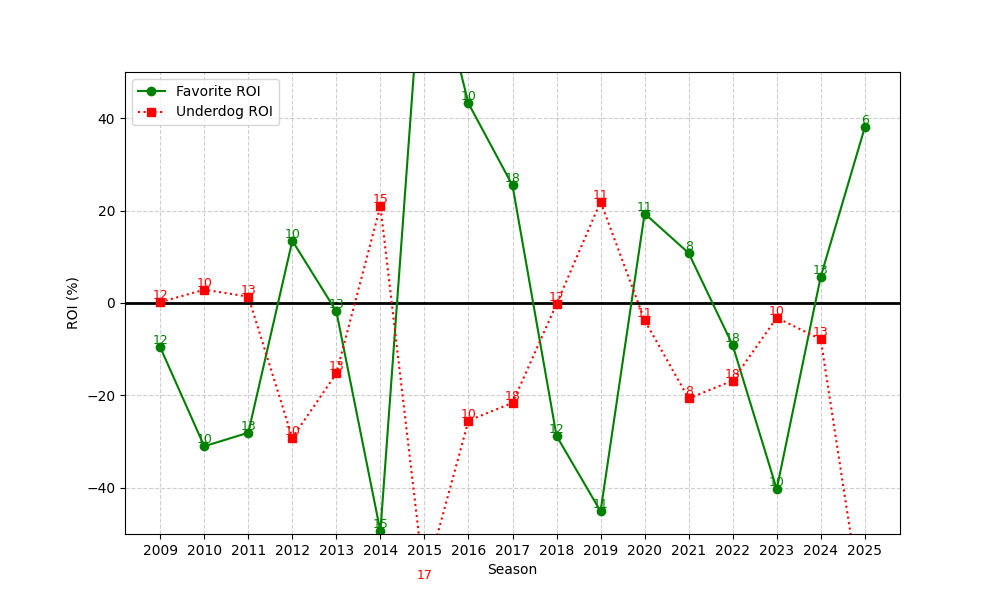

Data behind this chart, as committed beside it:
season, n, favorite_roi, underdog_roi
2009, 12, -9.583, 0.1786
2010, 10, -31.01, 2.884
2011, 13, -28.07, 1.368
2012, 10, 13.48, -29.19
2013, 13, -1.839, -15.24
2014, 15, -49.44, 21
2015, 17, 81.39, -60.42
2016, 10, 43.21, -25.47
2017, 18, 25.44, -21.61
2018, 12, -28.77, -0.2289
2019, 11, -45.1, 21.93
2020, 11, 19.37, -3.723
2021, 8, 10.82, -20.67
2022, 18, -9.149, -16.8
2023, 10, -40.29, -3.198
2024, 13, 5.712, -7.853
2025, 6, 38, -70.0
